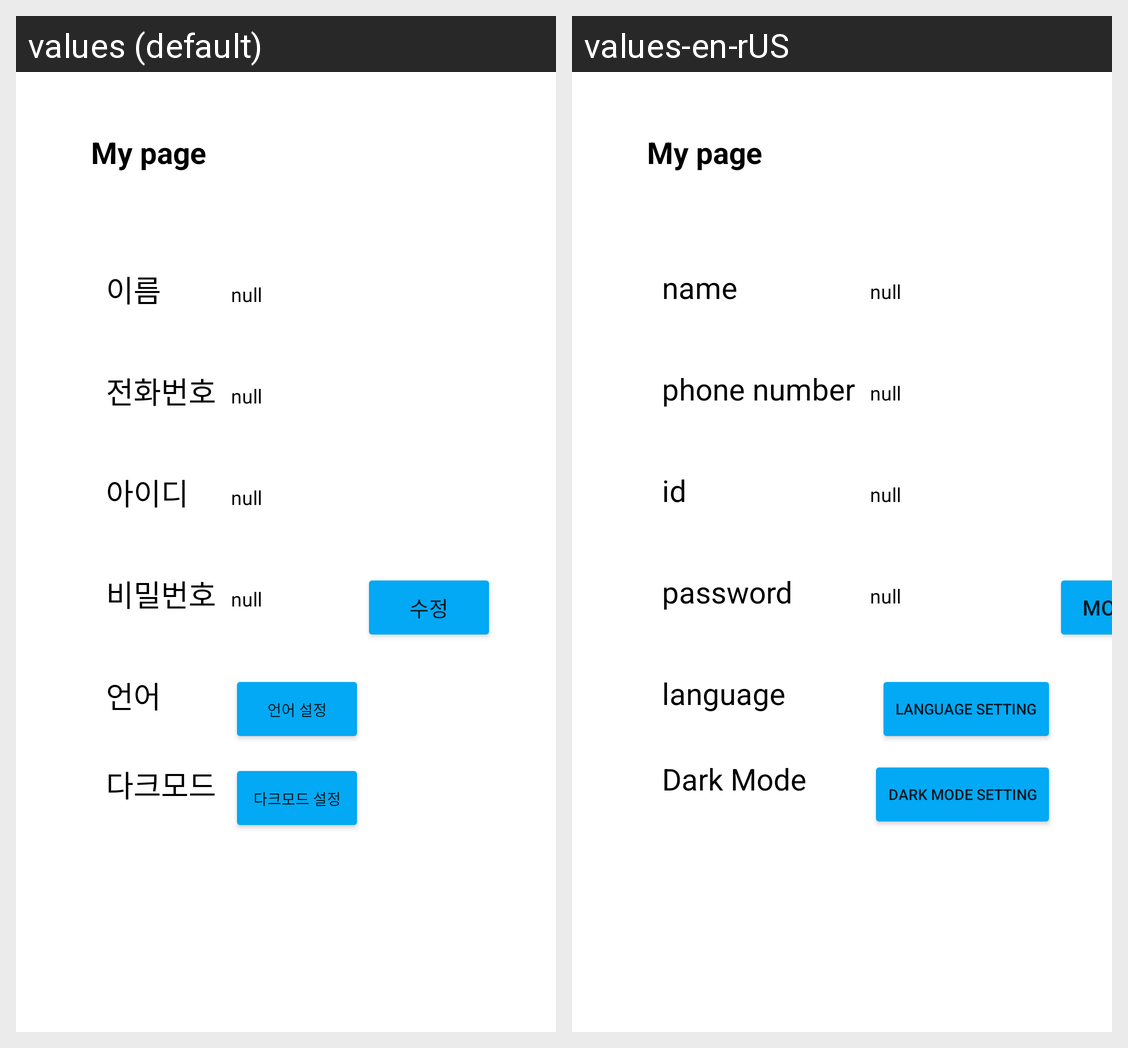

Strings drawn on this Android screen and how each of the app's shown locales translates them:
Android screen res/layout/activity_my_page_main.xml rendered under 2 locales, left to right: values (default), values-en-rUS. Device: Nexus 5 (rendered at 1080×1920; each locale shown at half size, 540×960, under a caption strip naming it); theme Theme.Newapp2022.
Strings drawn on this screen, with the default value and each locale's value (text and hints the layout hard-codes, and strings that could not be matched under every locale, appear in the picture but are not listed):

text_name
  values: 이름
  values-en-rUS: name

text_phone_number
  values: 전화번호
  values-en-rUS: phone number

text_id
  values: 아이디
  values-en-rUS: id

text_password
  values: 비밀번호
  values-en-rUS: password

text_modify
  values: 수정
  values-en-rUS: modify

text_language
  values: 언어
  values-en-rUS: language

text_language_setting
  values: 언어 설정
  values-en-rUS: language setting

text_darkmode
  values: 다크모드
  values-en-rUS: Dark Mode

text_darkmode_setting
  values: 다크모드 설정
  values-en-rUS: Dark Mode Setting
